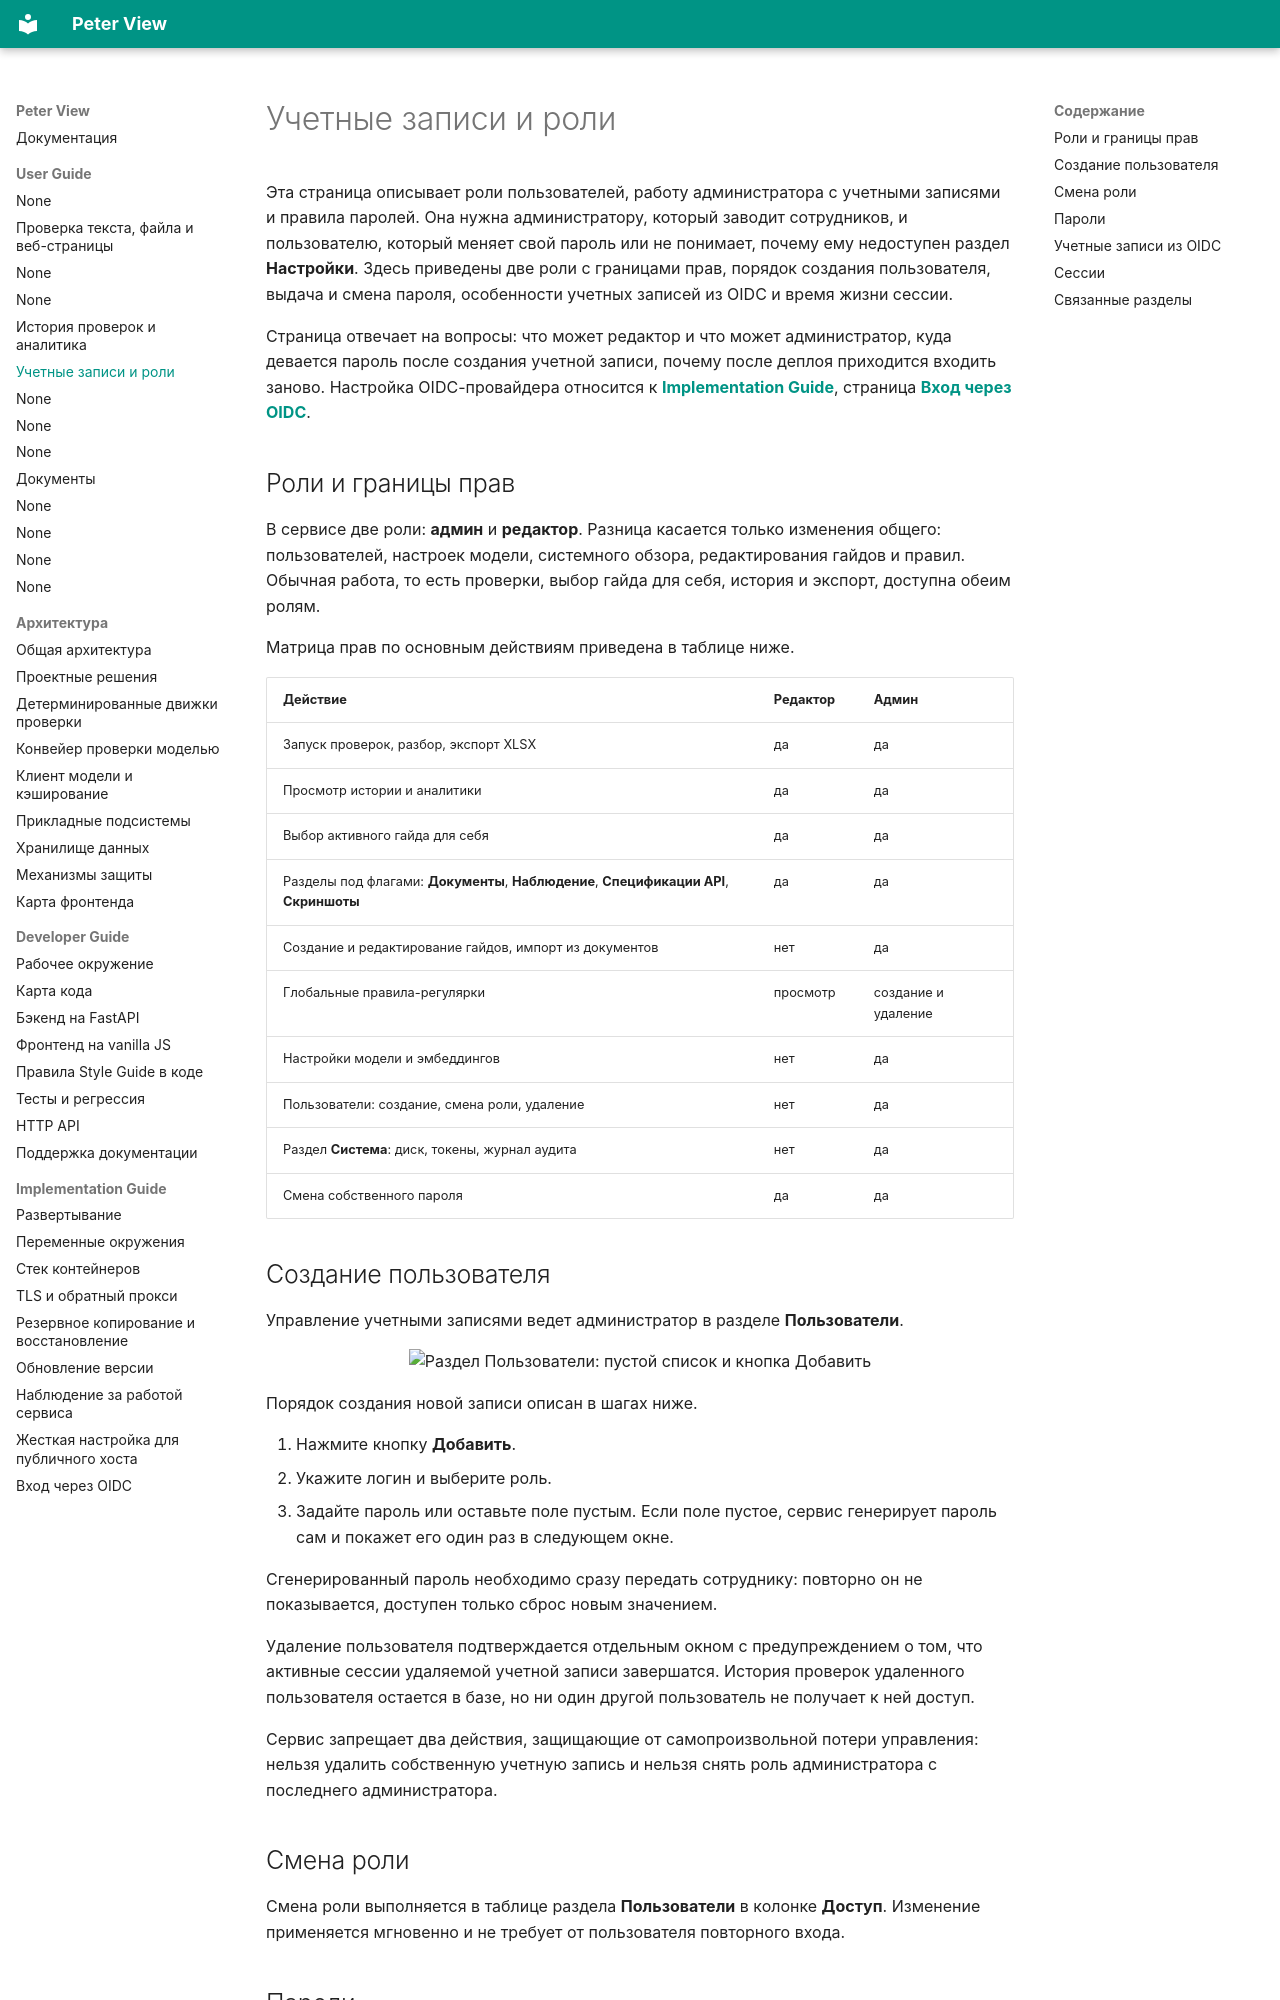

repository: BadWisher/Peter-View · page: users/accounts/index.html · generator: mkdocs

# Учетные записи и роли

Эта страница описывает роли пользователей, работу администратора с учетными
записями и правила паролей. Она нужна администратору, который заводит
сотрудников, и пользователю, который меняет свой пароль или не понимает,
почему ему недоступен раздел **Настройки**. Здесь приведены две роли с
границами прав, порядок создания пользователя, выдача и смена пароля,
особенности учетных записей из OIDC и время жизни сессии.

Страница отвечает на вопросы: что может редактор и что может администратор,
куда девается пароль после создания учетной записи, почему после деплоя
приходится входить заново. Настройка OIDC-провайдера относится к
[**Implementation Guide**](../ops/deploy.md), страница [**Вход через OIDC**](../ops/oidc.md).

## Роли и границы прав

В сервисе две роли: **админ** и **редактор**. Разница касается только
изменения общего: пользователей, настроек модели, системного обзора,
редактирования гайдов и правил. Обычная работа, то есть проверки, выбор
гайда для себя, история и экспорт, доступна обеим ролям.

Матрица прав по основным действиям приведена в таблице ниже.

| Действие | Редактор | Админ |
|---|---|---|
| Запуск проверок, разбор, экспорт XLSX | да | да |
| Просмотр истории и аналитики | да | да |
| Выбор активного гайда для себя | да | да |
| Разделы под флагами: **Документы**, **Наблюдение**, **Спецификации API**, **Скриншоты** | да | да |
| Создание и редактирование гайдов, импорт из документов | нет | да |
| Глобальные правила-регулярки | просмотр | создание и удаление |
| Настройки модели и эмбеддингов | нет | да |
| Пользователи: создание, смена роли, удаление | нет | да |
| Раздел **Система**: диск, токены, журнал аудита | нет | да |
| Смена собственного пароля | да | да |

## Создание пользователя

Управление учетными записями ведет администратор в разделе **Пользователи**.

<figure>
  <img src="../../screenshots/06-users.png" alt="Раздел Пользователи: пустой список и кнопка Добавить" loading="lazy">
</figure>

Порядок создания новой записи описан в шагах ниже.

1. Нажмите кнопку **Добавить**.
2. Укажите логин и выберите роль.
3. Задайте пароль или оставьте поле пустым. Если поле пустое, сервис
   генерирует пароль сам и покажет его один раз в следующем окне.

Сгенерированный пароль необходимо сразу передать сотруднику: повторно он не
показывается, доступен только сброс новым значением.

Удаление пользователя подтверждается отдельным окном с предупреждением о том,
что активные сессии удаляемой учетной записи завершатся. История проверок
удаленного пользователя остается в базе, но ни один другой пользователь не
получает к ней доступ.

Сервис запрещает два действия, защищающие от самопроизвольной потери
управления: нельзя удалить собственную учетную запись и нельзя снять роль
администратора с последнего администратора.

## Смена роли

Смена роли выполняется в таблице раздела **Пользователи** в колонке
**Доступ**. Изменение применяется мгновенно и не требует от пользователя
повторного входа.
